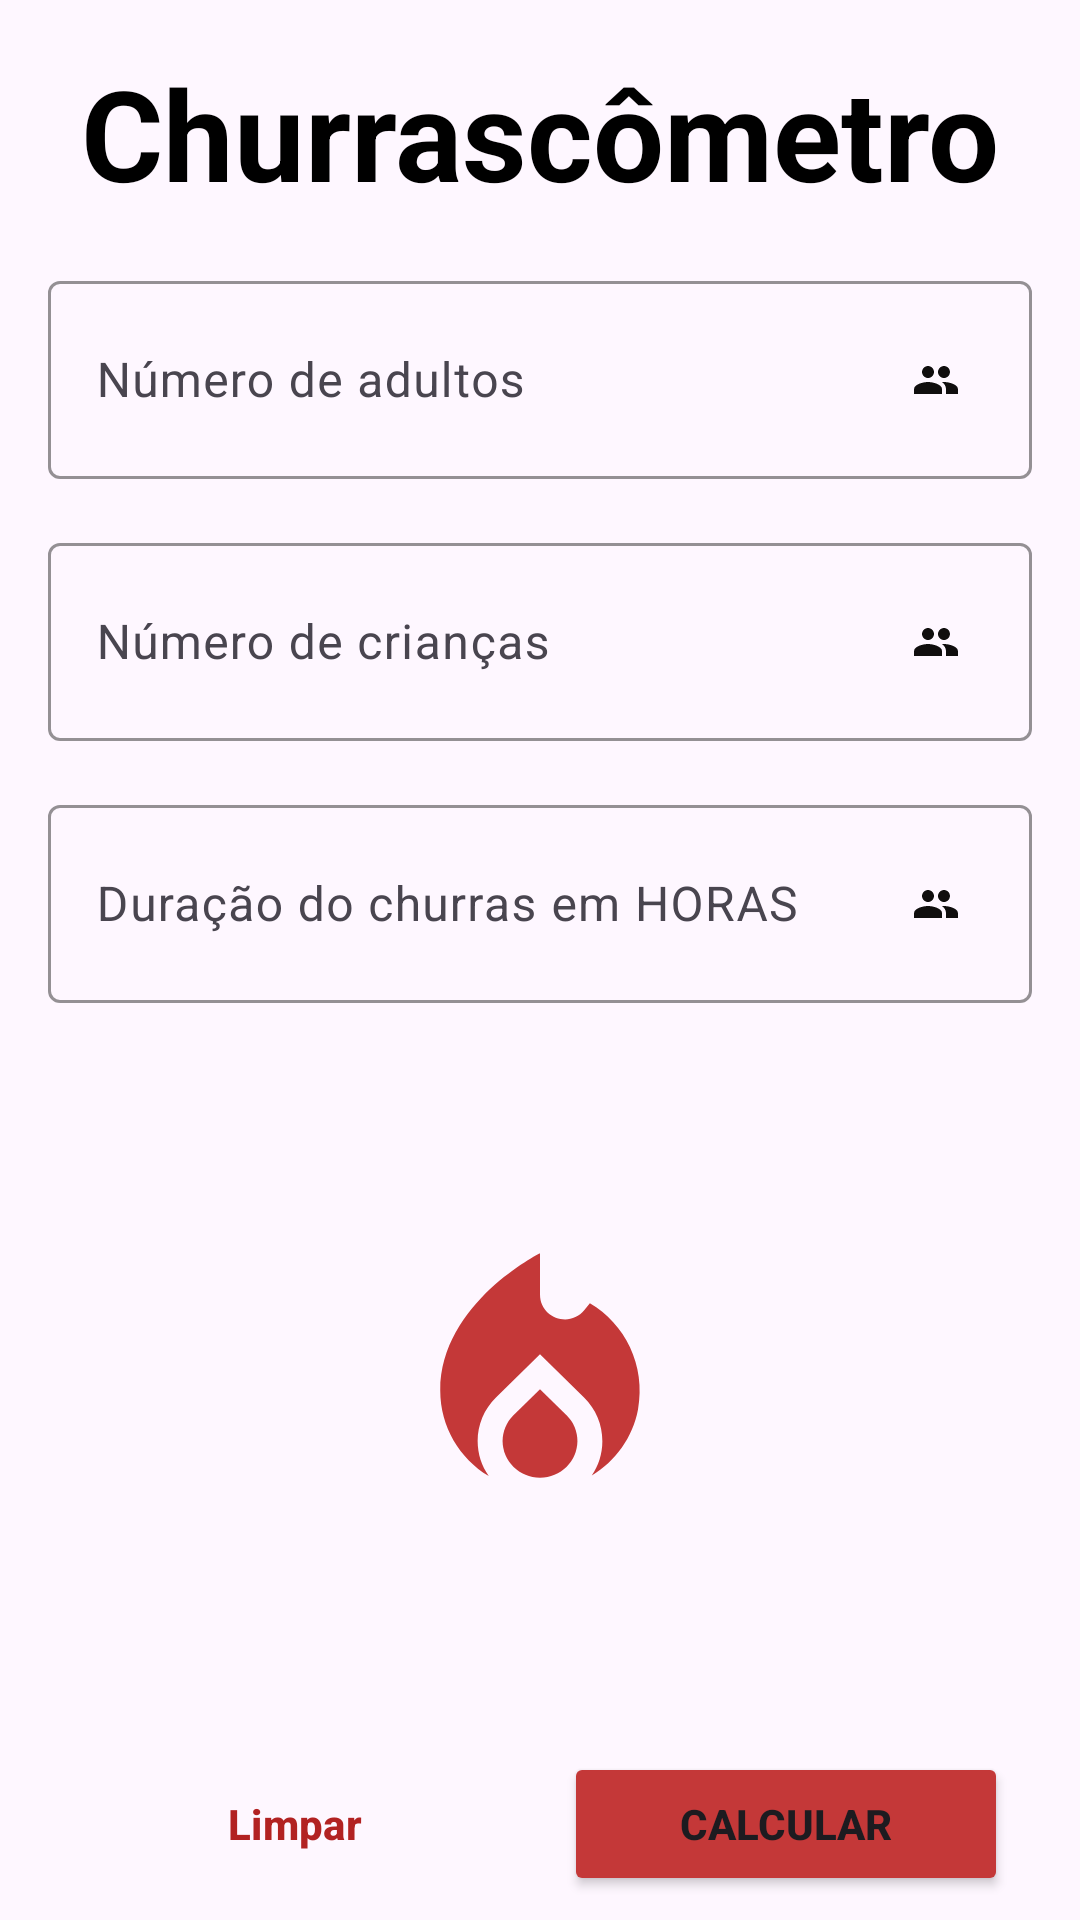

This screen was rendered from an Android layout file. Write that file and the resources it references.
<!-- AndroidManifest.xml: application theme Theme.AppChurras -->
<!-- res/layout/activity_main.xml -->
<?xml version="1.0" encoding="utf-8"?>
<androidx.constraintlayout.widget.ConstraintLayout xmlns:android="http://schemas.android.com/apk/res/android"
    xmlns:app="http://schemas.android.com/apk/res-auto"
    xmlns:tools="http://schemas.android.com/tools"
    android:id="@+id/main"
    android:layout_width="match_parent"
    android:layout_height="match_parent"
    tools:context=".MainActivity">

    <TextView
        android:id="@+id/tv_title"
        android:layout_width="wrap_content"
        android:layout_height="wrap_content"
        android:layout_marginTop="16dp"
        android:text="Churrascômetro"
        android:textColor="@color/black"
        android:textSize="42sp"
        android:textStyle="bold"
        app:layout_constraintEnd_toEndOf="parent"
        app:layout_constraintStart_toStartOf="parent"
        app:layout_constraintTop_toTopOf="parent" />

    <com.google.android.material.textfield.TextInputLayout
        android:id="@+id/til_number_adult"
        android:layout_width="match_parent"
        android:layout_height="wrap_content"
        android:layout_margin="16dp"
        app:boxStrokeColor="@color/fire"
        app:cursorColor="@color/fire"
        app:cursorErrorColor="@color/fire"
        app:hintTextColor="@color/black"
        app:layout_constraintEnd_toEndOf="parent"
        app:layout_constraintStart_toStartOf="parent"
        app:layout_constraintTop_toBottomOf="@+id/tv_title">

        <com.google.android.material.textfield.TextInputEditText
            android:id="@+id/tie_number_adult_title"
            android:layout_width="match_parent"
            android:layout_height="wrap_content"
            android:inputType="number"
            android:drawableEnd="@drawable/ic_launcher_foreground_2"
            android:hint="Número de adultos" />
    </com.google.android.material.textfield.TextInputLayout>


    <com.google.android.material.textfield.TextInputLayout
        android:id="@+id/til_number_kids"
        android:layout_width="match_parent"
        android:layout_height="wrap_content"
        android:layout_margin="16dp"
        app:boxStrokeColor="@color/fire"
        app:cursorColor="@color/fire"
        app:cursorErrorColor="@color/fire"
        app:hintTextColor="@color/black"
        app:layout_constraintEnd_toEndOf="parent"
        app:layout_constraintStart_toStartOf="parent"
        app:layout_constraintTop_toBottomOf="@+id/til_number_adult">

        <com.google.android.material.textfield.TextInputEditText
            android:id="@+id/tie_number_kids_title"
            android:layout_width="match_parent"
            android:inputType="number"
            android:layout_height="wrap_content"
            android:drawableEnd="@drawable/ic_launcher_foreground_2"
            android:hint="Número de crianças" />
    </com.google.android.material.textfield.TextInputLayout>

    <com.google.android.material.textfield.TextInputLayout
        android:id="@+id/textInputLayout"
        android:layout_width="match_parent"
        android:layout_height="wrap_content"
        android:layout_margin="16dp"
        app:cursorColor="@color/fire"
        app:cursorErrorColor="@color/fire"
        app:boxStrokeColor="@color/fire"
        app:hintTextColor="@color/black"
        app:layout_constraintEnd_toEndOf="parent"
        app:layout_constraintStart_toStartOf="parent"
        app:layout_constraintTop_toBottomOf="@+id/til_number_kids">

        <com.google.android.material.textfield.TextInputEditText
            android:id="@+id/tie_duration"
            android:layout_width="match_parent"
            android:layout_height="wrap_content"
            android:inputType="number"
            android:drawableEnd="@drawable/ic_launcher_foreground_2"
            android:hint="Duração do churras em HORAS" />
    </com.google.android.material.textfield.TextInputLayout>

    <androidx.constraintlayout.widget.Guideline
        android:id="@+id/vertical_guideline"
        android:layout_width="wrap_content"
        android:layout_height="wrap_content"
        android:orientation="vertical"
        app:layout_constraintGuide_percent="0.5" />

    <Button
        android:id="@+id/btn_calculate"
        android:layout_width="0dp"
        android:layout_height="wrap_content"
        android:layout_margin="8dp"
        android:backgroundTint="#C43838"
        android:text="Calcular"
        android:textStyle="bold"
        app:layout_constraintBottom_toBottomOf="parent"
        app:layout_constraintEnd_toEndOf="@+id/textInputLayout"
        app:layout_constraintStart_toStartOf="@+id/vertical_guideline" />

    <Button
        android:id="@+id/btn_clean"
        style="@style/Widget.Material3.Button.OutlinedButton"
        android:layout_width="0dp"
        android:layout_height="wrap_content"
        android:layout_margin="8dp"
        android:text="Limpar"
        android:textColor="@color/fire"
        android:textStyle="bold"
        app:layout_constraintBottom_toBottomOf="parent"
        app:layout_constraintEnd_toStartOf="@+id/vertical_guideline"
        app:layout_constraintStart_toStartOf="@+id/textInputLayout" />

    <ImageView
        android:id="@+id/imageView"
        android:layout_width="200dp"
        android:layout_height="345dp"
        app:layout_constraintBottom_toTopOf="@+id/btn_calculate"
        app:layout_constraintEnd_toEndOf="parent"
        app:layout_constraintStart_toStartOf="parent"
        app:layout_constraintTop_toBottomOf="@+id/textInputLayout"
        app:srcCompat="@drawable/ic_launcher_foreground_3" />

</androidx.constraintlayout.widget.ConstraintLayout>
<!-- resources referenced by this layout -->
<resources>
  <color name="black">#FF000000</color>
  <color name="fire">#B22222</color>
  <!-- drawable ic_launcher_foreground_2 (drawable) -->
  <vector xmlns:android="http://schemas.android.com/apk/res/android"
      android:width="32dp"
      android:height="32dp"
      android:viewportWidth="24"
      android:viewportHeight="24"
      android:tint="#100E0E">
    <group android:scaleX="0.4988"
        android:scaleY="0.4988"
        android:translateX="6.0144"
        android:translateY="6.0144">
      <path
          android:fillColor="@android:color/white"
          android:pathData="M16,11c1.66,0 2.99,-1.34 2.99,-3S17.66,5 16,5c-1.66,0 -3,1.34 -3,3s1.34,3 3,3zM8,11c1.66,0 2.99,-1.34 2.99,-3S9.66,5 8,5C6.34,5 5,6.34 5,8s1.34,3 3,3zM8,13c-2.33,0 -7,1.17 -7,3.5L1,19h14v-2.5c0,-2.33 -4.67,-3.5 -7,-3.5zM16,13c-0.29,0 -0.62,0.02 -0.97,0.05 1.16,0.84 1.97,1.97 1.97,3.45L17,19h6v-2.5c0,-2.33 -4.67,-3.5 -7,-3.5z"/>
    </group>
  </vector>
  <!-- drawable ic_launcher_foreground_3 (drawable) -->
  <vector xmlns:android="http://schemas.android.com/apk/res/android"
      android:width="108dp"
      android:height="108dp"
      android:viewportWidth="24"
      android:viewportHeight="24"
      android:tint="#C43838">
    <group android:scaleX="0.4988"
        android:scaleY="0.4988"
        android:translateX="6.0144"
        android:translateY="6.0144">
      <path
          android:fillColor="@android:color/white"
          android:pathData="M12,12.9l-2.13,2.09C9.31,15.55 9,16.28 9,17.06C9,18.68 10.35,20 12,20s3,-1.32 3,-2.94c0,-0.78 -0.31,-1.52 -0.87,-2.07L12,12.9z"/>
      <path
          android:fillColor="@android:color/white"
          android:pathData="M16,6l-0.44,0.55C14.38,8.02 12,7.19 12,5.3V2c0,0 -8,4 -8,11c0,2.92 1.56,5.47 3.89,6.86C7.33,19.07 7,18.1 7,17.06c0,-1.32 0.52,-2.56 1.47,-3.5L12,10.1l3.53,3.47c0.95,0.93 1.47,2.17 1.47,3.5c0,1.02 -0.31,1.96 -0.85,2.75c1.89,-1.15 3.29,-3.06 3.71,-5.3C20.52,10.97 18.79,7.62 16,6z"/>
    </group>
  </vector>
  <style name="Theme.AppChurras" parent="Base.Theme.AppChurras" />
  <style name="Base.Theme.AppChurras" parent="Theme.Material3.DayNight.NoActionBar">
          
          
      </style>
</resources>
